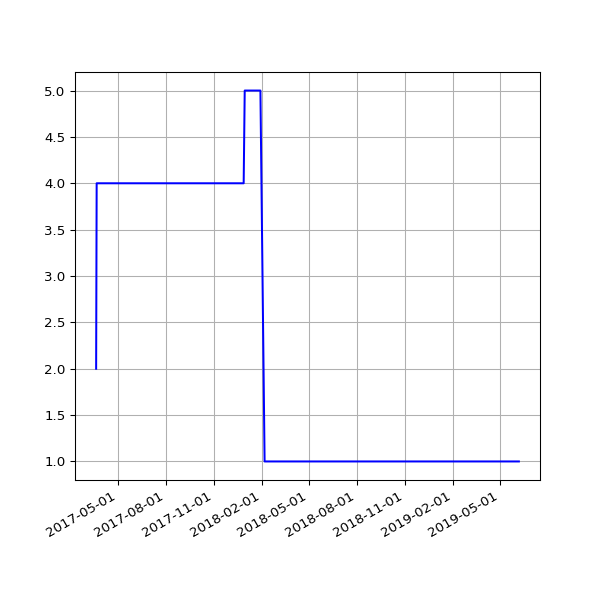

Values plotted in this chart, from the file beside it:
date, value
2017-03-21 04:49:18 +0000, 2
2017-03-22 04:52:30 +0000, 4
2017-03-23 05:09:15 +0000, 4
2017-03-24 04:52:10 +0000, 4
2017-03-25 04:48:52 +0000, 4
2017-03-26 04:50:08 +0100, 4
2017-03-27 04:56:38 +0100, 4
2017-03-28 04:56:11 +0100, 4
2017-03-29 05:47:37 +0100, 4
2017-03-30 05:00:36 +0100, 4
2017-03-31 05:07:39 +0100, 4
2017-04-01 04:57:30 +0100, 4
2017-04-02 04:57:21 +0100, 4
2017-04-03 04:58:56 +0100, 4
2017-04-04 04:56:33 +0100, 4
2017-04-05 04:56:08 +0100, 4
2017-04-06 04:59:05 +0100, 4
2017-04-07 04:57:54 +0100, 4
2017-04-08 04:55:56 +0100, 4
2017-04-09 04:57:11 +0100, 4
2017-04-10 04:55:46 +0100, 4
2017-04-11 04:59:51 +0100, 4
2017-04-12 04:56:22 +0100, 4
2017-04-13 04:58:49 +0100, 4
2017-04-14 04:57:13 +0100, 4
2017-04-15 04:57:19 +0100, 4
2017-04-16 04:57:07 +0100, 4
2017-04-17 04:58:36 +0100, 4
2017-04-18 05:01:35 +0100, 4
2017-04-19 04:58:22 +0100, 4
2017-04-20 05:01:55 +0100, 4
2017-04-21 04:58:20 +0100, 4
2017-04-22 04:58:08 +0100, 4
2017-04-23 04:58:41 +0100, 4
2017-04-24 04:55:37 +0100, 4
2017-04-25 04:59:39 +0100, 4
2017-04-26 04:52:25 +0100, 4
2017-04-27 05:04:08 +0100, 4
2017-04-28 05:03:45 +0100, 4
2017-04-29 05:13:01 +0100, 4
2017-04-30 05:09:11 +0100, 4
2017-05-01 05:16:50 +0100, 4
2017-05-02 05:15:17 +0100, 4
2017-05-03 05:15:11 +0100, 4
2017-05-04 05:17:32 +0100, 4
2017-05-05 05:36:12 +0100, 4
2017-05-06 05:36:13 +0100, 4
2017-05-07 05:38:28 +0100, 4
2017-05-08 05:39:30 +0100, 4
2017-05-09 05:33:12 +0100, 4
2017-05-10 05:35:50 +0100, 4
2017-05-11 07:06:44 +0100, 4
2017-05-12 05:35:41 +0100, 4
2017-05-13 05:27:11 +0100, 4
2017-05-14 05:37:06 +0100, 4
2017-05-15 05:32:44 +0100, 4
2017-05-16 05:32:20 +0100, 4
2017-05-17 05:31:15 +0100, 4
2017-05-18 05:24:41 +0100, 4
2017-05-19 05:26:41 +0100, 4
... 326 more rows
